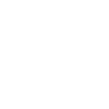
t = 0.00 s
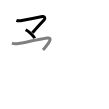
t = 2.50 s
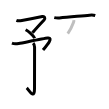
t = 5.25 s
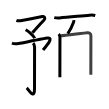
t = 7.75 s
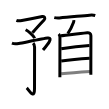
t = 10.50 s
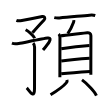
t = 13.00 s

The animated SVG that drew these frames (rendered in a browser with its animation timeline set to each time). Animation: 13 SMIL elements (animate=13); one cycle of 13.00 s.

<svg width="109px" height="109px" viewBox="0 0 px 109px" xmlns="http://www.w3.org/2000/svg" xmlns:xlink="http://www.w3.org/1999/xlink" xml:space="preserve" version="1.1"  baseProfile="full">
<path d="M16.39,20.4c1.76,0.72,3.71,0.48,5.51,0.15c5.18-0.97,18.28-3.65,20.4-4.05c2.38-0.46,3.19,1.92,1.77,3.41c-2.44,2.55-10.11,11.05-11.61,12.87" style="fill:none;stroke:black;stroke-width:3;opacity:0">
  <animate attributeType="CSS" attributeName="opacity" from="0" to="1" begin="0s" dur="1s" repeatCount="0" fill="freeze" />
</path>
<path d="M25.64,29.76c2.22,1.14,7.96,5.51,9,8.48" style="fill:none;stroke:black;stroke-width:3;opacity:0">
  <animate attributeType="CSS" attributeName="opacity" from="0" to="1" begin="1s" dur="1s" repeatCount="0" fill="freeze" />
</path>
<path d="M11.95,43.17c1.43,0.58,3.95,0.8,6.77,0.28c5.9-1.08,25.63-5,28.86-5.39c6.79-0.82-1.83,8.68-4.55,11.97" style="fill:none;stroke:black;stroke-width:3;opacity:0">
  <animate attributeType="CSS" attributeName="opacity" from="0" to="1" begin="2s" dur="1s" repeatCount="0" fill="freeze" />
</path>
<path d="M33.11,43.07c0.97,0.97,1.46,2.4,1.46,4.24c0,1.84-0.06,38.1-0.06,41.48c0,11.66-6.1,0.61-7.78-0.92" style="fill:none;stroke:black;stroke-width:3;opacity:0">
  <animate attributeType="CSS" attributeName="opacity" from="0" to="1" begin="3s" dur="1s" repeatCount="0" fill="freeze" />
</path>
<path d="M54.26,17.63c1.76,0.37,3.32,0.48,5.12,0.35c10.35-0.75,22.14-2.19,30.24-2.82c1.87-0.15,3.8-0.23,5.62,0.33" style="fill:none;stroke:black;stroke-width:3;opacity:0">
  <animate attributeType="CSS" attributeName="opacity" from="0" to="1" begin="4s" dur="1s" repeatCount="0" fill="freeze" />
</path>
<path d="M73.79,20.15c0.11,0.84-0.04,1.89-0.44,2.64c-1.03,2.83-2.64,6.79-5.58,10.85" style="fill:none;stroke:black;stroke-width:3;opacity:0">
  <animate attributeType="CSS" attributeName="opacity" from="0" to="1" begin="5s" dur="1s" repeatCount="0" fill="freeze" />
</path>
<path d="M58.74,34.01c0.87,0.87,1.21,2.24,1.21,3.58c0,1.09-0.05,24.09-0.07,34.66c0,2.33-0.01,4.08-0.01,4.89" style="fill:none;stroke:black;stroke-width:3;opacity:0">
  <animate attributeType="CSS" attributeName="opacity" from="0" to="1" begin="6s" dur="1s" repeatCount="0" fill="freeze" />
</path>
<path d="M61.02,35.84c2.79-0.17,23.74-2.88,26.28-3.08c2.12-0.17,3.61,0.99,3.61,3.08c0,2.45-0.06,19.39-0.07,33.41c0,1.92,0,3.79,0,5.56" style="fill:none;stroke:black;stroke-width:3;opacity:0">
  <animate attributeType="CSS" attributeName="opacity" from="0" to="1" begin="7s" dur="1s" repeatCount="0" fill="freeze" />
</path>
<path d="M61.23,48.74c9.65-1.49,22.31-2.76,28.28-3.12" style="fill:none;stroke:black;stroke-width:3;opacity:0">
  <animate attributeType="CSS" attributeName="opacity" from="0" to="1" begin="8s" dur="1s" repeatCount="0" fill="freeze" />
</path>
<path d="M61.21,61c7.29-1,20.88-2.2,28.5-2.67" style="fill:none;stroke:black;stroke-width:3;opacity:0">
  <animate attributeType="CSS" attributeName="opacity" from="0" to="1" begin="9s" dur="1s" repeatCount="0" fill="freeze" />
</path>
<path d="M61.17,73.73c8.83-0.98,20.89-1.83,29-2.33" style="fill:none;stroke:black;stroke-width:3;opacity:0">
  <animate attributeType="CSS" attributeName="opacity" from="0" to="1" begin="10s" dur="1s" repeatCount="0" fill="freeze" />
</path>
<path d="M67,79.88c0.39,1.26,0.02,2.1-0.75,3.02c-2.33,2.77-9.63,8.22-15.71,11.85" style="fill:none;stroke:black;stroke-width:3;opacity:0">
  <animate attributeType="CSS" attributeName="opacity" from="0" to="1" begin="11s" dur="1s" repeatCount="0" fill="freeze" />
</path>
<path d="M82,79.88c5.87,4.25,12.81,11.95,14.41,15.67" style="fill:none;stroke:black;stroke-width:3;opacity:0">
  <animate attributeType="CSS" attributeName="opacity" from="0" to="1" begin="12s" dur="1s" repeatCount="0" fill="freeze" />
</path>
</svg>
